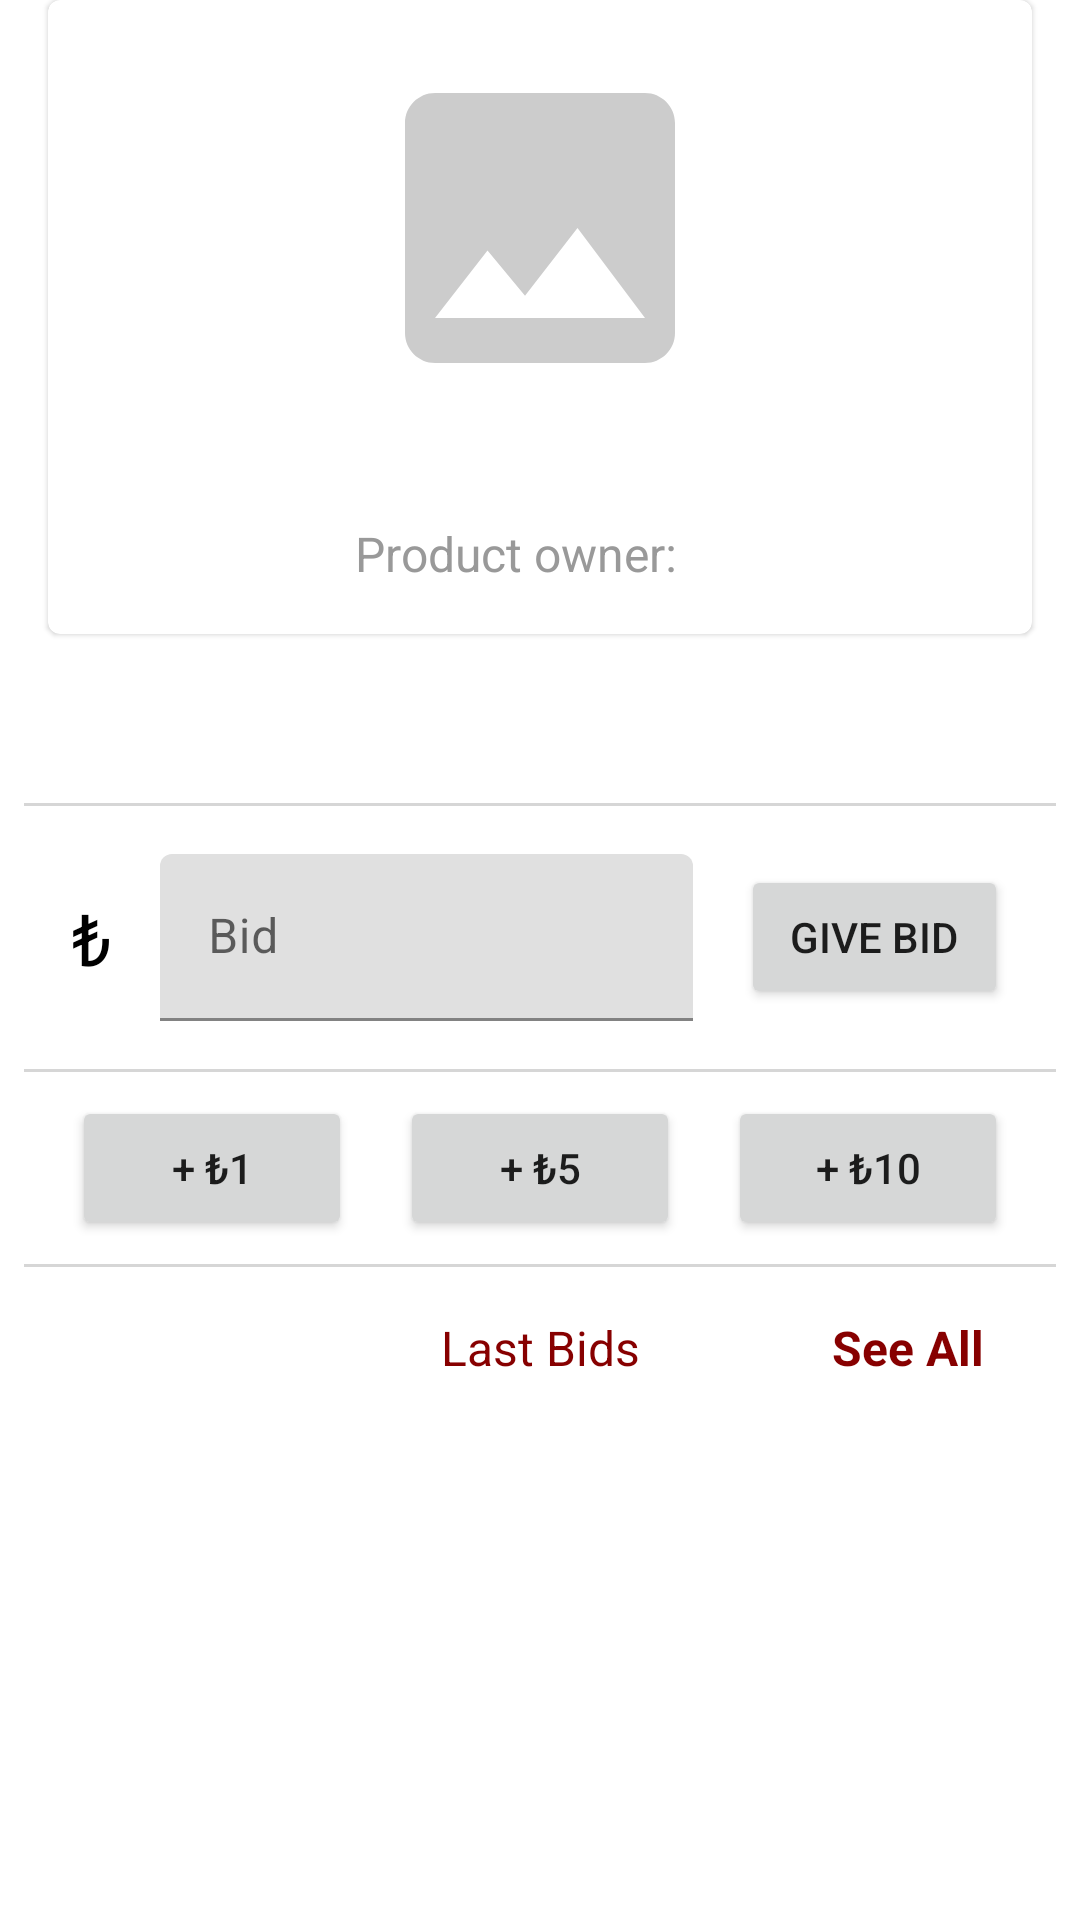

Reconstruct the res/layout file that produces this screen, plus the resources it refers to.
<!-- AndroidManifest.xml: application theme Theme.Bidbuy -->
<!-- res/layout/fragment_product.xml -->
<?xml version="1.0" encoding="utf-8"?>
<layout xmlns:android="http://schemas.android.com/apk/res/android"
    xmlns:app="http://schemas.android.com/apk/res-auto"
    xmlns:tools="http://schemas.android.com/tools">

    <data>

        <variable
            name="product"
            type="com.yabepa.bidbuy.data.Product" />
    </data>

    <LinearLayout
        android:layout_width="match_parent"
        android:layout_height="match_parent"
        android:gravity="center_horizontal"
        android:orientation="vertical"
        tools:context=".ui.product.ProductFragment">

        <com.google.android.material.card.MaterialCardView
            android:layout_width="match_parent"
            android:layout_height="wrap_content"
            android:layout_marginHorizontal="@dimen/margin_md">

            <LinearLayout
                android:layout_width="match_parent"
                android:layout_height="match_parent"
                android:orientation="vertical"
                android:padding="@dimen/padding_md">

                <ImageView
                    android:id="@+id/product_image"
                    android:layout_width="match_parent"
                    android:layout_height="120dp"
                    android:contentDescription="@string/product_image"
                    android:src="@drawable/ic_image" />

                <TextView
                    android:layout_width="wrap_content"
                    android:layout_height="wrap_content"
                    android:layout_gravity="center"
                    android:layout_marginTop="@dimen/margin_md"
                    android:text="@{product.name}"
                    android:textColor="@color/black"
                    android:textSize="@dimen/text_md"
                    android:textStyle="bold" />

                <LinearLayout
                    android:layout_width="wrap_content"
                    android:layout_height="wrap_content"
                    android:layout_gravity="center">

                    <TextView
                        android:layout_width="wrap_content"
                        android:layout_height="wrap_content"
                        android:layout_gravity="end"
                        android:layout_marginEnd="@dimen/margin_md"
                        android:layout_marginRight="@dimen/margin_md"
                        android:text="@string/product_owner"
                        android:textAppearance="?attr/textAppearanceListItem"
                        android:textColor="@color/darkGray"
                        android:textSize="@dimen/text_md"/>

                    <TextView
                        android:layout_width="wrap_content"
                        android:layout_height="wrap_content"
                        android:layout_gravity="end"
                        android:text="@{product.ownerString}"
                        android:textAppearance="?attr/textAppearanceListItem"
                        android:textColor="@color/darkGray"
                        android:textSize="@dimen/text_md"/>
                </LinearLayout>

            </LinearLayout>

        </com.google.android.material.card.MaterialCardView>

        <LinearLayout
            android:layout_width="match_parent"
            android:layout_height="wrap_content"
            android:layout_marginHorizontal="@dimen/margin_md"
            android:layout_marginVertical="@dimen/margin_sm"
            android:gravity="center_horizontal"
            android:orientation="vertical">

            <TextView
                android:layout_width="wrap_content"
                android:layout_height="wrap_content"
                android:text="@{product.priceString}"
                android:textColor="@color/black"
                android:textSize="@dimen/text_lg"
                android:textStyle="bold" />
        </LinearLayout>

        <View
            android:layout_width="match_parent"
            android:layout_height="1dp"
            android:layout_margin="@dimen/margin_sm"
            android:background="@color/gray" />

        <LinearLayout
            android:layout_width="match_parent"
            android:layout_height="wrap_content"
            android:layout_marginHorizontal="@dimen/margin_md"
            android:layout_marginVertical="@dimen/margin_sm"
            android:orientation="horizontal"
            android:paddingHorizontal="@dimen/padding_sm">

            <TextView
                android:id="@+id/textView"
                android:layout_width="wrap_content"
                android:layout_height="wrap_content"
                android:layout_gravity="center"
                android:text="@string/tl"
                android:textColor="@color/black"
                android:textSize="@dimen/text_lg" />

            <com.google.android.material.textfield.TextInputLayout
                android:id="@+id/textInputLayout"
                android:layout_width="0dp"
                android:layout_height="wrap_content"
                android:layout_marginHorizontal="@dimen/margin_md"
                android:layout_weight="2"
                android:hint="@string/bid">

                <com.google.android.material.textfield.TextInputEditText
                    android:id="@+id/edit_text_bid"
                    android:layout_width="match_parent"
                    android:layout_height="wrap_content"
                    android:autofillHints="@string/bid"
                    android:inputType="numberDecimal"
                    android:textSize="@dimen/text_md" />

            </com.google.android.material.textfield.TextInputLayout>

            <Button
                android:id="@+id/button_give_bid"
                style="?android:buttonStyle"
                android:layout_width="0dp"
                android:layout_height="wrap_content"
                android:layout_gravity="center"
                android:layout_weight="1"
                android:text="@string/give_bid" />
        </LinearLayout>

        <View
            android:layout_width="match_parent"
            android:layout_height="1dp"
            android:layout_margin="@dimen/margin_sm"
            android:background="@color/gray" />

        <LinearLayout
            android:layout_width="match_parent"
            android:layout_height="wrap_content"
            android:layout_marginHorizontal="@dimen/margin_md"
            android:gravity="center_horizontal"
            android:orientation="horizontal">

            <Button
                android:id="@+id/button_plus_one"
                style="?android:buttonStyle"
                android:layout_width="0dp"
                android:layout_height="wrap_content"
                android:layout_marginHorizontal="@dimen/margin_sm"
                android:layout_weight="1"
                android:text="@string/plus_one" />

            <Button
                android:id="@+id/button_plus_five"
                style="?android:buttonStyle"
                android:layout_width="0dp"
                android:layout_height="wrap_content"
                android:layout_marginHorizontal="@dimen/margin_sm"
                android:layout_weight="1"
                android:text="@string/plus_five" />

            <Button
                android:id="@+id/button_plus_ten"
                style="?android:buttonStyle"
                android:layout_width="0dp"
                android:layout_height="wrap_content"
                android:layout_marginHorizontal="@dimen/margin_sm"
                android:layout_weight="1"
                android:text="@string/plus_ten" />

        </LinearLayout>

        <View
            android:layout_width="match_parent"
            android:layout_height="1dp"
            android:layout_margin="@dimen/margin_sm"
            android:background="@color/gray" />

        <LinearLayout
            android:layout_width="match_parent"
            android:layout_height="wrap_content"
            android:layout_marginVertical="@dimen/margin_sm"
            android:gravity="center_horizontal"
            android:orientation="vertical">

            <androidx.constraintlayout.widget.ConstraintLayout
                android:layout_width="match_parent"
                android:layout_height="wrap_content"
                android:layout_marginHorizontal="@dimen/margin_md"
                android:orientation="horizontal"
                android:paddingHorizontal="@dimen/padding_md">

                <TextView
                    android:id="@+id/textViewLastBids"
                    android:layout_width="wrap_content"
                    android:layout_height="wrap_content"
                    android:text="@string/last_bids"
                    android:textColor="@color/primaryDarkColor"
                    android:textSize="@dimen/text_md"
                    app:layout_constraintEnd_toEndOf="parent"
                    app:layout_constraintStart_toStartOf="parent"
                    app:layout_constraintTop_toTopOf="parent" />

                <TextView
                    android:id="@+id/textViewSeeAll"
                    android:layout_width="wrap_content"
                    android:layout_height="wrap_content"
                    android:text="@string/see_all"
                    android:textColor="@color/primaryDarkColor"
                    android:textSize="@dimen/text_md"
                    android:textStyle="bold"
                    app:layout_constraintEnd_toEndOf="parent"
                    app:layout_constraintTop_toTopOf="parent" />

            </androidx.constraintlayout.widget.ConstraintLayout>

            <androidx.recyclerview.widget.RecyclerView
                android:id="@+id/recycler_view_last_bids"
                android:layout_width="match_parent"
                android:layout_height="wrap_content"
                android:layout_marginHorizontal="@dimen/margin_md"
                tools:listitem="@layout/fragment_bid_list_item" />

        </LinearLayout>
    </LinearLayout>
</layout>
<!-- res/layout/fragment_bid_list_item.xml (included above) -->
<?xml version="1.0" encoding="utf-8"?>
<com.google.android.material.card.MaterialCardView xmlns:android="http://schemas.android.com/apk/res/android"
    android:layout_width="match_parent"
    android:layout_height="wrap_content"
    android:layout_marginVertical="@dimen/margin_sm">

    <LinearLayout
        android:layout_width="match_parent"
        android:layout_height="wrap_content"
        android:padding="@dimen/padding_sm"
        android:gravity="center"
        android:orientation="horizontal">

        <TextView
            android:id="@+id/bid_date"
            android:layout_weight="2"
            android:layout_width="0dp"
            android:layout_height="wrap_content"
            android:layout_marginHorizontal="@dimen/margin_sm"
            android:textColor="@color/black"
            android:textAppearance="?attr/textAppearanceListItem" />

        <TextView
            android:id="@+id/bid_owner"
            android:layout_weight="1"
            android:layout_width="0dp"
            android:layout_height="wrap_content"
            android:layout_marginHorizontal="@dimen/margin_sm"
            android:textStyle="bold"
            android:textColor="@color/black"
            android:textAppearance="?attr/textAppearanceListItem" />

        <TextView
            android:id="@+id/bid_price"
            android:layout_weight="1"
            android:layout_width="0dp"
            android:layout_height="wrap_content"
            android:layout_marginHorizontal="@dimen/margin_sm"
            android:textColor="@color/primaryDarkColor"
            android:textStyle="bold"
            android:textAppearance="?attr/textAppearanceListItem" />

    </LinearLayout>
</com.google.android.material.card.MaterialCardView>
<!-- resources referenced by this layout -->
<resources>
  <color name="black">#FF000000</color>
  <color name="darkGray">#999999</color>
  <color name="gray">#CCCCCCCC</color>
  <color name="primaryDarkColor">#870000</color>
  <dimen name="margin_md">16dp</dimen>
  <dimen name="margin_sm">8dp</dimen>
  <dimen name="padding_md">16dp</dimen>
  <dimen name="padding_sm">8dp</dimen>
  <dimen name="text_lg">24sp</dimen>
  <dimen name="text_md">16sp</dimen>
  <!-- drawable ic_image (drawable) -->
  <vector android:height="200dp" android:tint="#CCCCCC"
      android:viewportHeight="24" android:viewportWidth="24"
      android:width="200dp" xmlns:android="http://schemas.android.com/apk/res/android">
      <path android:fillColor="@android:color/white" android:pathData="M21,19V5c0,-1.1 -0.9,-2 -2,-2H5c-1.1,0 -2,0.9 -2,2v14c0,1.1 0.9,2 2,2h14c1.1,0 2,-0.9 2,-2zM8.5,13.5l2.5,3.01L14.5,12l4.5,6H5l3.5,-4.5z"/>
  </vector>
  <string name="bid">Bid</string>
  <string name="give_bid">Give Bid</string>
  <string name="last_bids">Last Bids</string>
  <string name="plus_five">+ ₺5</string>
  <string name="plus_one">+ ₺1</string>
  <string name="plus_ten">+ ₺10</string>
  <string name="product_image">Product Image</string>
  <string name="product_owner">Product owner:</string>
  <string name="see_all">See All</string>
  <string name="tl">₺</string>
  <style name="Theme.Bidbuy" parent="Theme.MaterialComponents.DayNight.DarkActionBar">
          
          <item name="colorPrimary">@color/primaryColor</item>
          <item name="colorPrimaryVariant">@color/primaryDarkColor</item>
          <item name="colorOnPrimary">@color/white</item>
          
          <item name="colorSecondary">@color/secondaryColor</item>
          <item name="colorSecondaryVariant">@color/secondaryDarkColor</item>
          <item name="colorOnSecondary">@color/secondaryTextColor</item>
          
          <item name="android:statusBarColor" tools:targetApi="l">?attr/colorPrimary</item>
          
      </style>
  <color name="primaryColor">#bf360c</color>
  <color name="white">#FFFFFFFF</color>
  <color name="secondaryColor">#e64a19</color>
  <color name="secondaryDarkColor">#ac0800</color>
  <color name="secondaryTextColor">#000000</color>
</resources>
